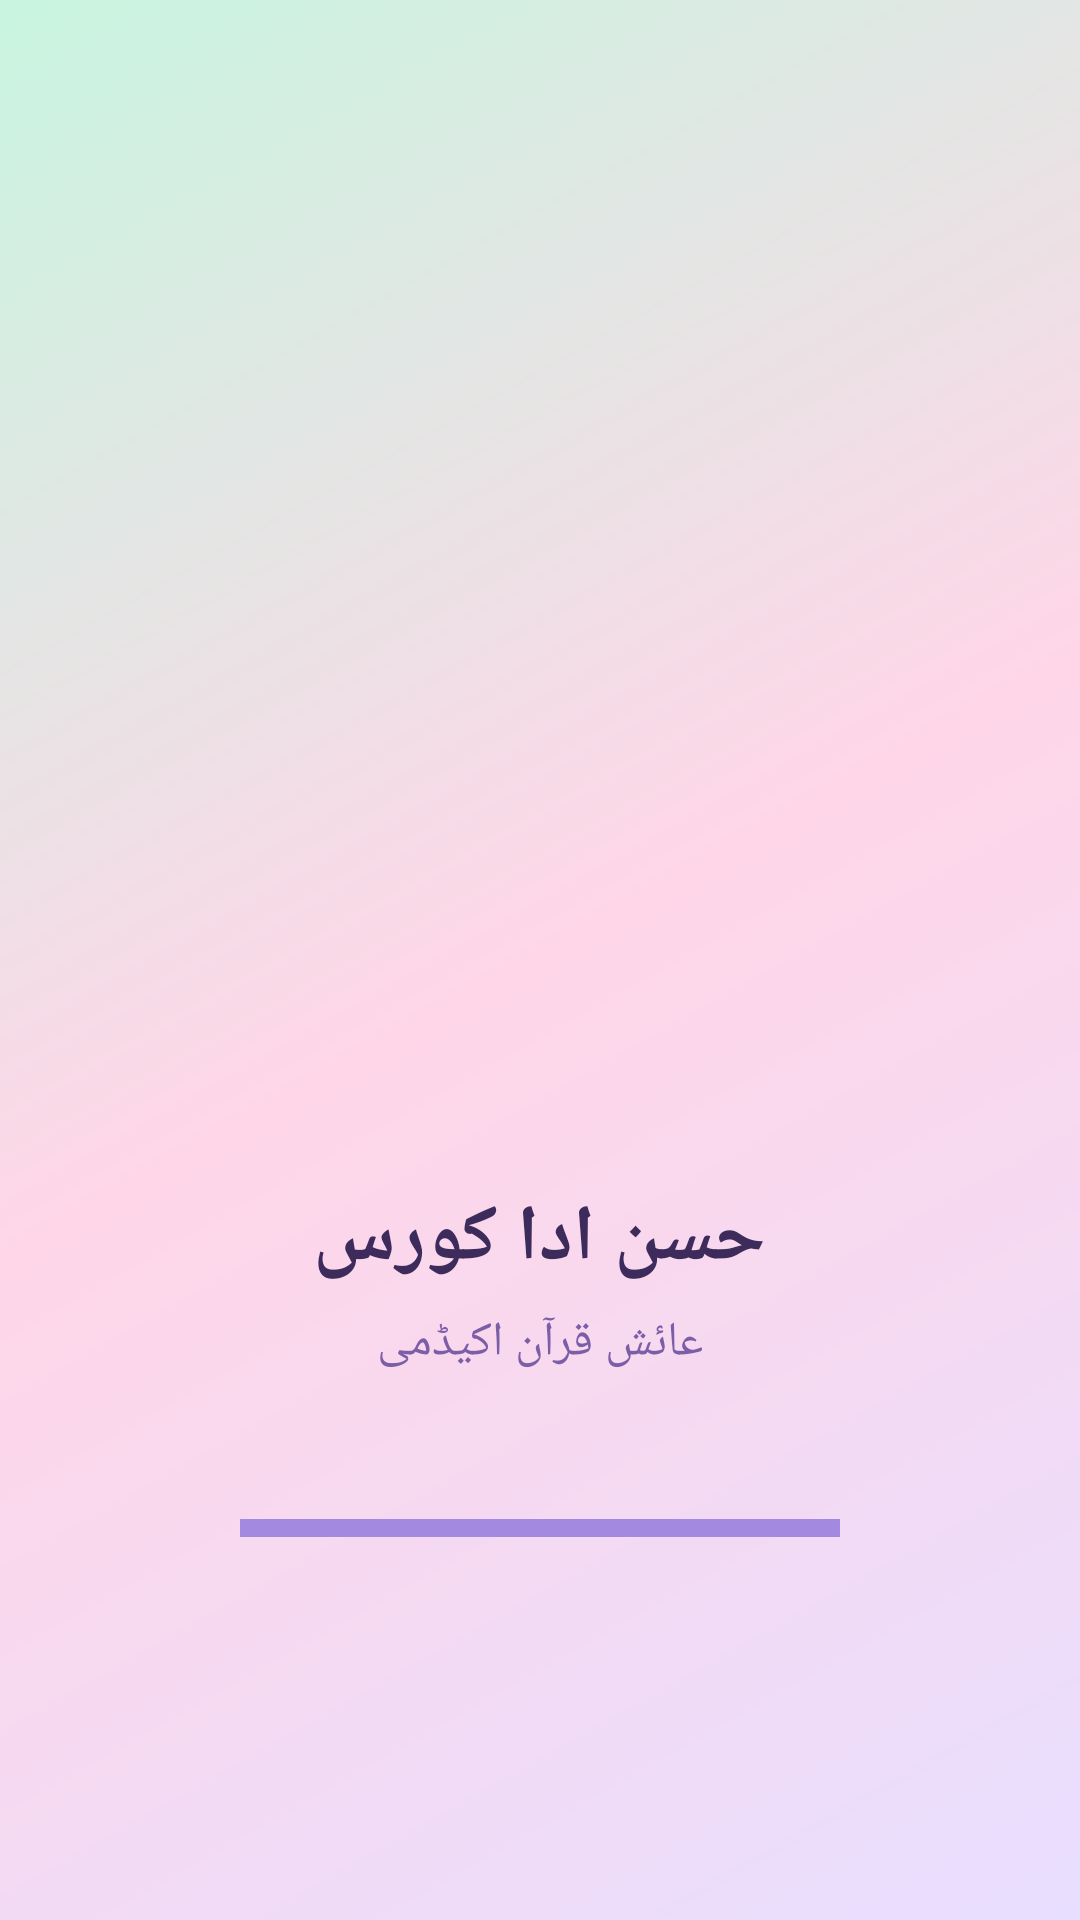

Layout XML and referenced resources for this Android screen:
<!-- AndroidManifest.xml: activity theme SplashTheme -->
<!-- res/layout/activity_splash.xml -->
<?xml version="1.0" encoding="utf-8"?>
<RelativeLayout xmlns:android="http://schemas.android.com/apk/res/android"
    android:layout_width="match_parent"
    android:layout_height="match_parent"
    android:background="@drawable/splash_bg"
    android:gravity="center">

    <LinearLayout
        android:layout_width="wrap_content"
        android:layout_height="wrap_content"
        android:layout_centerInParent="true"
        android:orientation="vertical"
        android:gravity="center"
        android:padding="32dp">

        <ImageView
            android:id="@+id/splashLogo"
            android:layout_width="240dp"
            android:layout_height="240dp"
            android:src="@drawable/splash_logo"
            android:scaleType="fitCenter"
            android:layout_marginBottom="28dp"/>

        <TextView
            android:layout_width="wrap_content"
            android:layout_height="wrap_content"
            android:text="حسن ادا کورس"
            android:textSize="26sp"
            android:textStyle="bold"
            android:textColor="#3D2B5C"
            android:fontFamily="sans-serif"
            android:layout_marginBottom="6dp"/>

        <TextView
            android:layout_width="wrap_content"
            android:layout_height="wrap_content"
            android:text="عائش قرآن اکیڈمی"
            android:textSize="16sp"
            android:textColor="#7B5EA7"
            android:layout_marginBottom="48dp"/>

        <ProgressBar
            android:layout_width="200dp"
            android:layout_height="6dp"
            style="@android:style/Widget.ProgressBar.Horizontal"
            android:indeterminate="true"
            android:indeterminateTint="#A389E0"/>

    </LinearLayout>

</RelativeLayout>
<!-- resources referenced by this layout -->
<resources>
  <!-- drawable splash_bg (drawable) -->
  <?xml version="1.0" encoding="utf-8"?>
  <shape xmlns:android="http://schemas.android.com/apk/res/android">
      <gradient
          android:type="linear"
          android:angle="135"
          android:startColor="#E8DEFF"
          android:centerColor="#FFD6E8"
          android:endColor="#C8F5E0"/>
  </shape>
  <style name="SplashTheme" parent="android:Theme.Material.Light.NoActionBar">
          <item name="android:windowBackground">@drawable/splash_bg</item>
          <item name="android:windowFullscreen">true</item>
          <item name="android:statusBarColor">@color/splash_bg</item>
      </style>
  <color name="splash_bg">#E8DEFF</color>
</resources>
